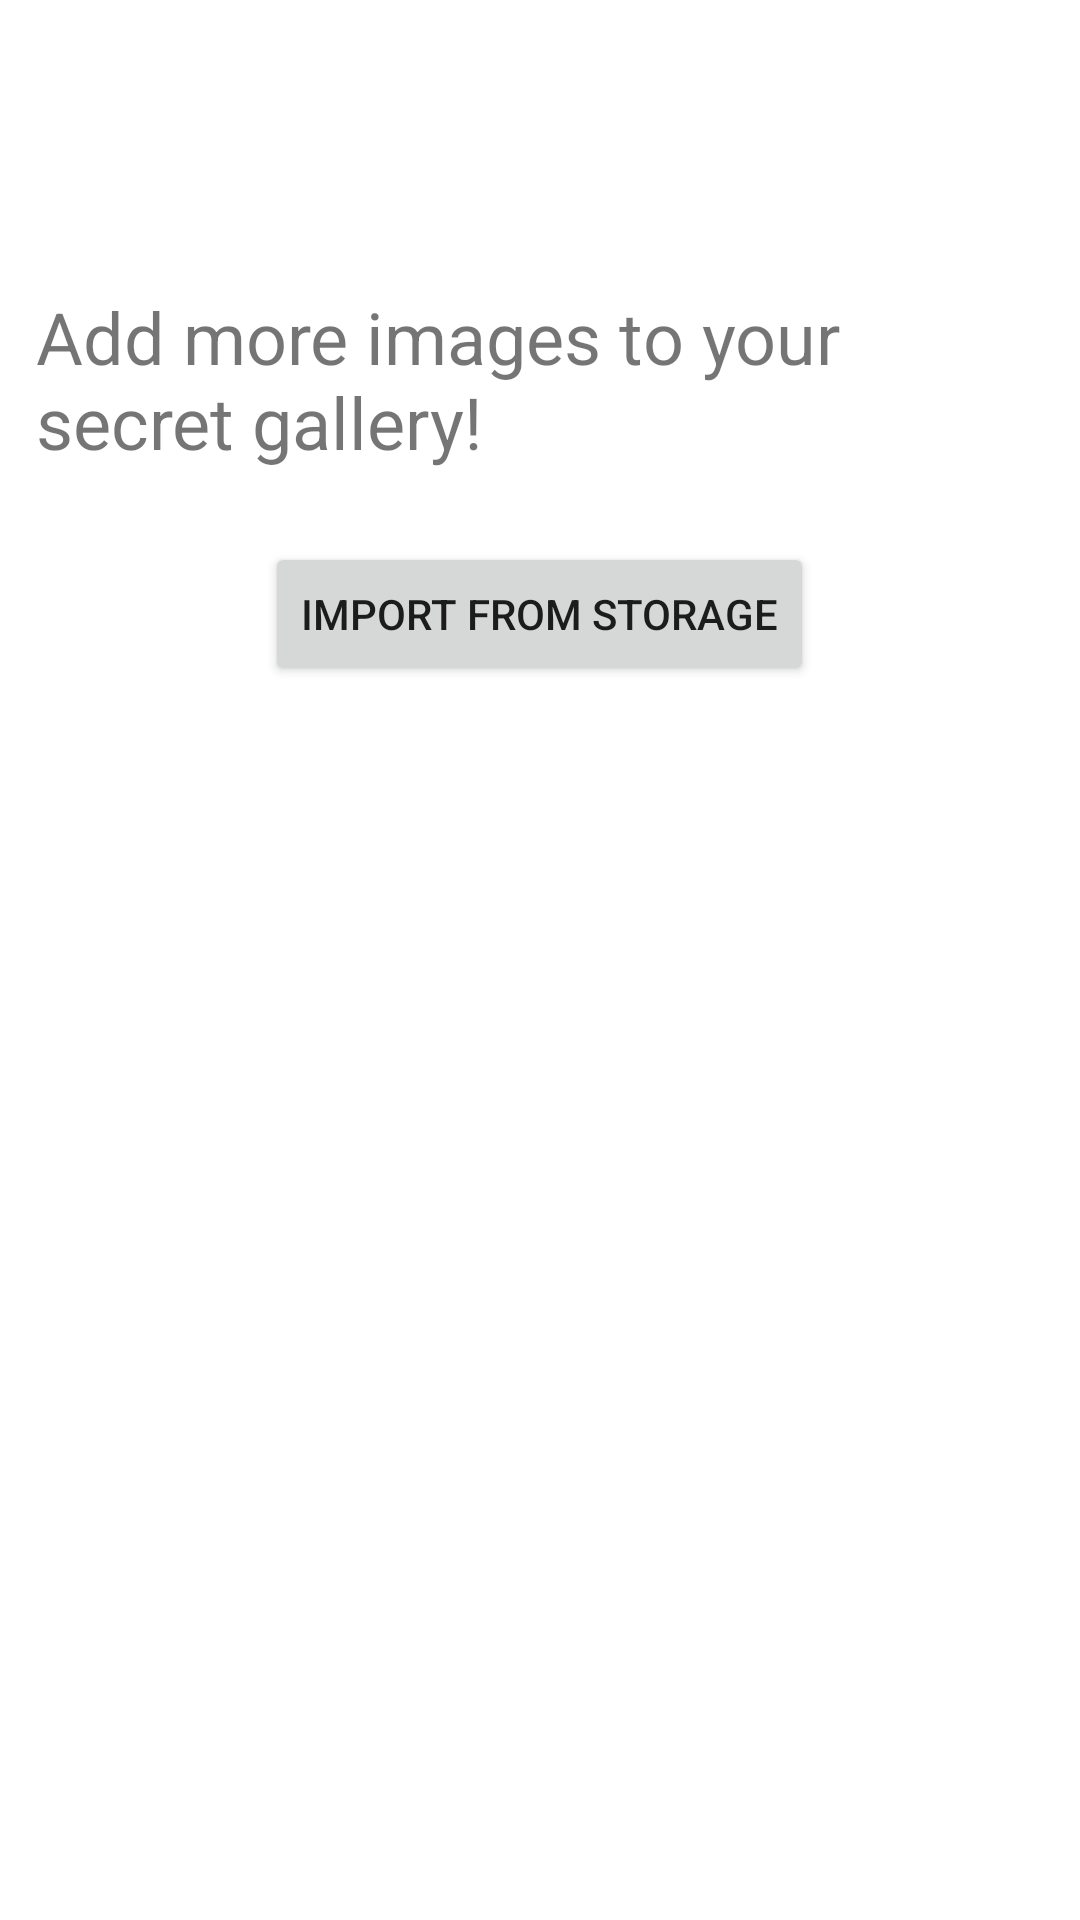

The Android layout XML behind this screen, and the referenced resources:
<!-- AndroidManifest.xml: application theme Theme.Finstergram -->
<!-- res/layout/activity_image_import.xml -->
<?xml version="1.0" encoding="utf-8"?>
<LinearLayout xmlns:android="http://schemas.android.com/apk/res/android"
    xmlns:tools="http://schemas.android.com/tools"
    android:id="@+id/rootView"
    android:layout_width="match_parent"
    android:layout_height="match_parent"
    android:orientation="vertical"
    tools:context=".ui.detail.ImageDetailActivity">

    <TextView
        android:layout_width="wrap_content"
        android:layout_height="wrap_content"
        android:layout_gravity="center_horizontal"
        android:layout_marginTop="96dp"
        android:layout_marginHorizontal="12dp"
        android:text="@string/image_import_title"
        android:textSize="24sp" />

    <Button
        android:id="@+id/importButton"
        android:layout_width="wrap_content"
        android:layout_height="wrap_content"
        android:layout_gravity="center_horizontal"
        android:layout_marginTop="24dp"
        android:text="@string/import_image_external_storage" />

</LinearLayout>
<!-- resources referenced by this layout -->
<resources>
  <string name="image_import_title">Add more images to your secret gallery!</string>
  <string name="import_image_external_storage">Import from storage</string>
  <style name="Theme.Finstergram" parent="Theme.MaterialComponents.DayNight.DarkActionBar">
          
          <item name="colorPrimary">@color/purple_500</item>
          <item name="colorPrimaryVariant">@color/purple_700</item>
          <item name="colorOnPrimary">@color/white</item>
          
          <item name="colorSecondary">@color/teal_200</item>
          <item name="colorSecondaryVariant">@color/teal_700</item>
          <item name="colorOnSecondary">@color/black</item>
          
          <item name="android:statusBarColor">?attr/colorPrimaryVariant</item>
          
      </style>
  <!-- not gathered from this repository: default colours our renderer supplied (Android Studio template values) -->
  <color name="purple_500">#FF6200EE</color>
  <color name="purple_700">#FF3700B3</color>
  <color name="teal_200">#FF03DAC5</color>
  <color name="teal_700">#FF018786</color>
  <color name="black">#FF000000</color>
  <color name="white">#FFFFFFFF</color>
</resources>
